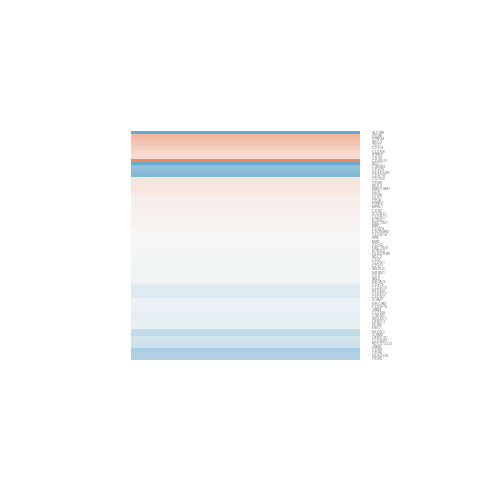

Source data for this figure (header and first rows):
gene.id, ENSEMBL, ENTREZID, SYMBOL, logFC, AveExpr, t, P.Value, adj.P.Val, B
ENSG00000002586, ENSG00000002586, 4267, CD99, -0.4989, 6.559, -1.631, 0.1283, 0.9999, -5.376
ENSG00000005882, ENSG00000005844, 3683, ITGAL, 0.08899, 3.345, 0.2267, 0.8244, 0.9999, -6.197
ENSG00000007923, ENSG00000007908, 6401, SELE, -0.04552, 5.521, -0.331, 0.7463, 0.9999, -6.573
ENSG00000010626, ENSG00000010610, 920, CD4, -0.04657, 1.29, -0.1025, 0.9201, 0.9999, -5.741
ENSG00000013306, ENSG00000013297, 5010, CLDN11, 0.05186, 6.244, 0.2112, 0.8362, 0.9999, -6.629
ENSG00000013810, ENSG00000013725, 923, CD6, 0.139, 5.912, 0.5403, 0.5987, 0.9999, -6.485
ENSG00000021762, ENSG00000021645, 9369, NRXN3, -0.04598, 0.7379, -0.0784, 0.9388, 0.9999, -5.452
ENSG00000038532, ENSG00000038427, 1462, VCAN, -0.1053, 5.821, -0.8483, 0.4126, 0.9999, -6.279
ENSG00000039123, ENSG00000039068, 999, CDH1, -0.03358, 7.052, -0.1695, 0.8682, 0.9999, -6.638
ENSG00000062194, ENSG00000062038, 1001, CDH3, -0.1361, 7.528, -1.013, 0.3308, 0.9999, -6.128
ENSG00000066455, ENSG00000066405, 51208, CLDN18, 0.006479, 5.174, 0.03794, 0.9704, 0.9999, -6.601
ENSG00000067182, ENSG00000067141, 4756, NEO1, -0.1058, 5.645, -0.6216, 0.5456, 0.9999, -6.448
ENSG00000078043, ENSG00000077943, 8516, ITGA8, 0.1672, 4.906, 1.136, 0.2779, 0.9999, -5.919
ENSG00000081307, ENSG00000081237, 5788, PTPRC, 0.09099, 5.404, 0.4841, 0.6369, 0.9999, -6.508
ENSG00000088876, ENSG00000088827, 6614, SIGLEC1, -0.1025, 3.743, -0.6541, 0.5252, 0.9999, -6.183
ENSG00000090432, ENSG00000090339, 3383, ICAM1, -0.06209, 4.772, -0.3317, 0.7457, 0.9999, -6.51
ENSG00000090971, ENSG00000090863, 2734, GLG1, 0.08952, 0.5089, 0.1336, 0.8959, 0.9999, -5.611
ENSG00000091157, ENSG00000091129, 4897, NRCAM, -0.08921, 6.086, -0.6868, 0.505, 0.9999, -6.408
ENSG00000091490, ENSG00000091409, 3655, ITGA6, 0.1199, 6.695, 0.5627, 0.5838, 0.9999, -6.486
ENSG00000099901, ENSG00000099866, 8174, MADCAM1, 0.1616, 6.679, 0.8849, 0.3933, 0.9999, -6.253
ENSG00000101082, ENSG00000101017, 958, CD40, 0.2393, 5.212, 0.6259, 0.5429, 0.9999, -6.393
ENSG00000102316, ENSG00000102245, 959, CD40LG, 1.23, 5.778, 4.797, 0.0004143, 0.07237, 0.1722
ENSG00000104043, ENSG00000103855, 80381, CD276, -0.6964, -0.9176, -1.618, 0.1312, 0.9999, -4.405
ENSG00000105708, ENSG00000105695, 4099, MAG, 4.56260622515603e-05, 4.834, 0.0003017, 0.9998, 0.9999, -6.581
ENSG00000108733, ENSG00000108622, 3384, ICAM2, -0.3897, 4.225, -2.351, 0.03631, 0.8449, -4.1
ENSG00000110583, ENSG00000110400, 5818, NECTIN1, 0.03882, 3.168, 0.1613, 0.8745, 0.9999, -6.166
ENSG00000110958, ENSG00000110876, 6404, SELPLG, -0.03466, 8.541, -0.1916, 0.8512, 0.9999, -6.633
ENSG00000114127, ENSG00000113946, 10686, CLDN16, -0.08143, 7.319, -0.4327, 0.6728, 0.9999, -6.556
ENSG00000116016, ENSG00000115884, 6382, SDC1, -0.9974, 1.639, -3.55, 0.003892, 0.2713, -1.741
ENSG00000116984, ENSG00000116824, 914, CD2, -0.03891, 6.721, -0.2111, 0.8363, 0.9999, -6.634
ENSG00000120334, ENSG00000120217, 29126, CD274, 0.01664, 3.387, 0.0929, 0.9275, 0.9999, -6.265
ENSG00000121864, ENSG00000121594, 941, CD80, 0.05613, 5.698, 0.3605, 0.7246, 0.9999, -6.577
ENSG00000124216, ENSG00000124145, 6385, SDC4, 0.4814, -1.091, 0.7739, 0.4537, 0.9999, -5.28
ENSG00000128791, ENSG00000128594, 64101, LRRC4, -0.1079, 3.675, -0.5389, 0.5996, 0.9999, -6.248
ENSG00000130158, ENSG00000129910, 1013, CDH15, -0.7969, -1.668, -1.058, 0.3106, 0.9999, -4.816
ENSG00000130347, ENSG00000130202, 5819, NECTIN2, -0.02194, 2.042, -0.06088, 0.9524, 0.9999, -5.932
ENSG00000135069, ENSG00000134873, 9071, CLDN10, -0.1532, 8.088, -0.3999, 0.6962, 0.9999, -6.568
ENSG00000138660, ENSG00000138448, 3685, ITGAV, -0.4892, 5.264, -2.971, 0.01146, 0.4826, -3.091
ENSG00000143178, ENSG00000142949, 5792, PTPRF, 0.2614, 0.6945, 0.7847, 0.4476, 0.9999, -5.42
ENSG00000144893, ENSG00000144668, 3680, ITGA9, 0.5588, -0.2079, 1.078, 0.3021, 0.9999, -4.997
ENSG00000149308, ENSG00000148948, 57689, LRRC4C, -0.2537, 7.482, -1.839, 0.0903, 0.9999, -5.066
ENSG00000154079, ENSG00000153563, 925, CD8A, -0.5257, 1.438, -1.55, 0.1467, 0.9999, -4.709
ENSG00000155099, ENSG00000154721, 58494, JAM2, -0.2946, 2.399, -0.8327, 0.421, 0.9999, -5.611
ENSG00000156697, ENSG00000156282, 26285, CLDN17, -0.1749, 6.318, -0.853, 0.4101, 0.9999, -6.281
ENSG00000156709, ENSG00000156284, 9073, CLDN8, -0.1175, 5.057, -0.7728, 0.4543, 0.9999, -6.23
ENSG00000159267, ENSG00000158887, 4359, MPZ, 0.03296, 4.381, 0.2032, 0.8423, 0.9999, -6.463
ENSG00000160602, ENSG00000160223, 23308, ICOSLG, 0.05431, 2.085, 0.1485, 0.8844, 0.9999, -6.006
ENSG00000162695, ENSG00000162512, 9672, SDC3, 0.166, 6.605, 0.6742, 0.5127, 0.9999, -6.416
ENSG00000162813, ENSG00000162631, 22854, NTNG1, 0.04894, 4.513, 0.2654, 0.7951, 0.9999, -6.44
ENSG00000162894, ENSG00000162706, 57863, CADM3, -0.6835, 7.748, -1.612, 0.1325, 0.9999, -5.401
ENSG00000163516, ENSG00000163347, 9076, CLDN1, -0.03217, 4.606, -0.1196, 0.9067, 0.9999, -6.472
ENSG00000166266, ENSG00000166086, 83700, JAM3, -0.08338, 6.132, -0.4578, 0.6551, 0.9999, -6.546
ENSG00000169733, ENSG00000169439, 6383, SDC2, -0.01768, 2.914, -0.07257, 0.9433, 0.9999, -6.138
ENSG00000170017, ENSG00000169760, 22871, NLGN1, -0.3366, 4.369, -1.548, 0.1471, 0.9999, -5.4
ENSG00000170291, ENSG00000169992, 57555, NLGN2, -0.1723, 5.246, -0.8235, 0.426, 0.9999, -6.266
ENSG00000170312, ENSG00000170017, 214, ALCAM, -2.205, -0.5879, -2.871, 0.01385, 0.5313, -2.952
ENSG00000170860, ENSG00000170558, 1000, CDH2, -0.004313, 4.964, -0.02695, 0.9789, 0.9999, -6.569
ENSG00000173818, ENSG00000173482, 5797, PTPRM, 0.5394, 1.613, 1.935, 0.07651, 0.9999, -4.231
ENSG00000174837, ENSG00000174469, 26047, CNTNAP2, 0.008937, 2.52, 0.01464, 0.9886, 0.9999, -6.13
ENSG00000179630, ENSG00000179242, 1002, CDH4, 0.3651, 2.718, 0.5792, 0.573, 0.9999, -5.975
... 14 more rows
